Dataset: dataset_v2 (GitHub, ashleycuarenta13-sud/Cacao_Grade_AI). Classes: over fermented, partially fermented, unfermented, well fermented.

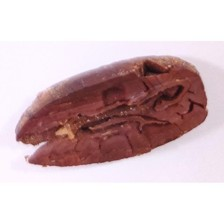
Label: partially fermented

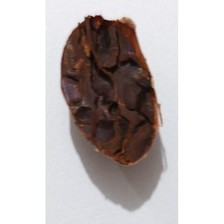
Label: over fermented

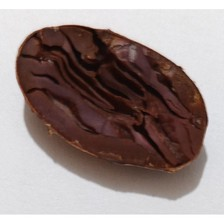
Label: over fermented

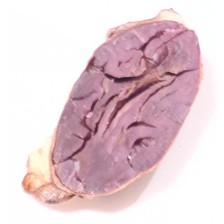
Label: unfermented

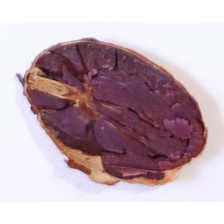
Label: partially fermented

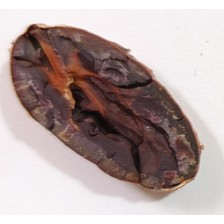
Label: well fermented
